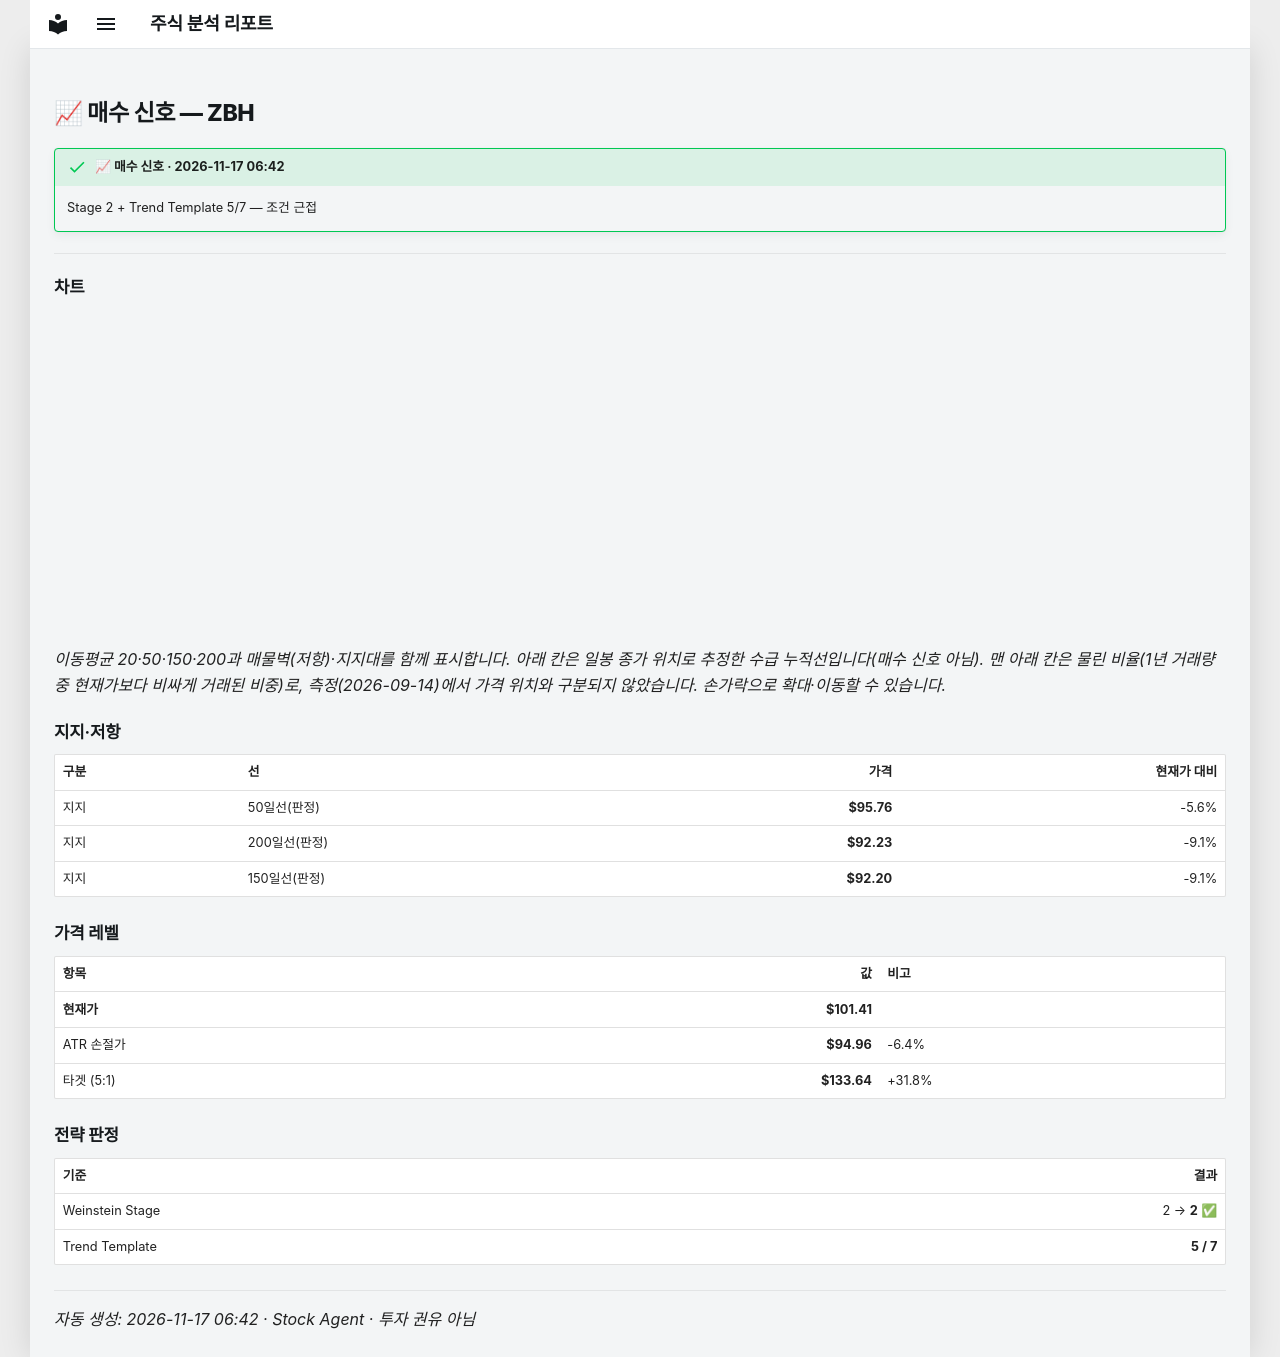

repository: soloandco/stock-reports · page: alerts/20261117-zbh-buy_watch/index.html · generator: mkdocs

---
title: "📈 매수 신호 — ZBH"
ticker: ZBH
alert: "📈 매수 신호"
created: 2026-11-17
comments: true
---

# 📈 매수 신호 — ZBH

!!! success "📈 매수 신호 · 2026-11-17 06:42"
    Stage 2 + Trend Template 5/7 — 조건 근접

---

## 차트

<div class="stock-chart" data-src="../charts/20261117-zbh-buy_watch.json"></div>

_이동평균 20·50·150·200과 매물벽(저항)·지지대를 함께 표시합니다. 아래 칸은 일봉 종가 위치로 추정한 수급 누적선입니다(매수 신호 아님). 맨 아래 칸은 물린 비율(1년 거래량 중 현재가보다 비싸게 거래된 비중)로, 측정(2026-09-14)에서 가격 위치와 구분되지 않았습니다. 손가락으로 확대·이동할 수 있습니다._

## 지지·저항

| 구분 | 선 | 가격 | 현재가 대비 |
|:-----|:---|-----:|-----------:|
| 지지 | 50일선(판정) | **$95.76** | -5.6% |
| 지지 | 200일선(판정) | **$92.23** | -9.1% |
| 지지 | 150일선(판정) | **$92.20** | -9.1% |

## 가격 레벨

| 항목 | 값 | 비고 |
|:-----|---:|:-----|
| **현재가** | **$101.41** | |
| ATR 손절가 | **$94.96** | -6.4% |
| 타겟 (5:1) | **$133.64** | +31.8% |

## 전략 판정

| 기준 | 결과 |
|:-----|-----:|
| Weinstein Stage | 2 → **2** ✅ |
| Trend Template | **5 / 7** |

---
_자동 생성: 2026-11-17 06:42 · Stock Agent · 투자 권유 아님_
